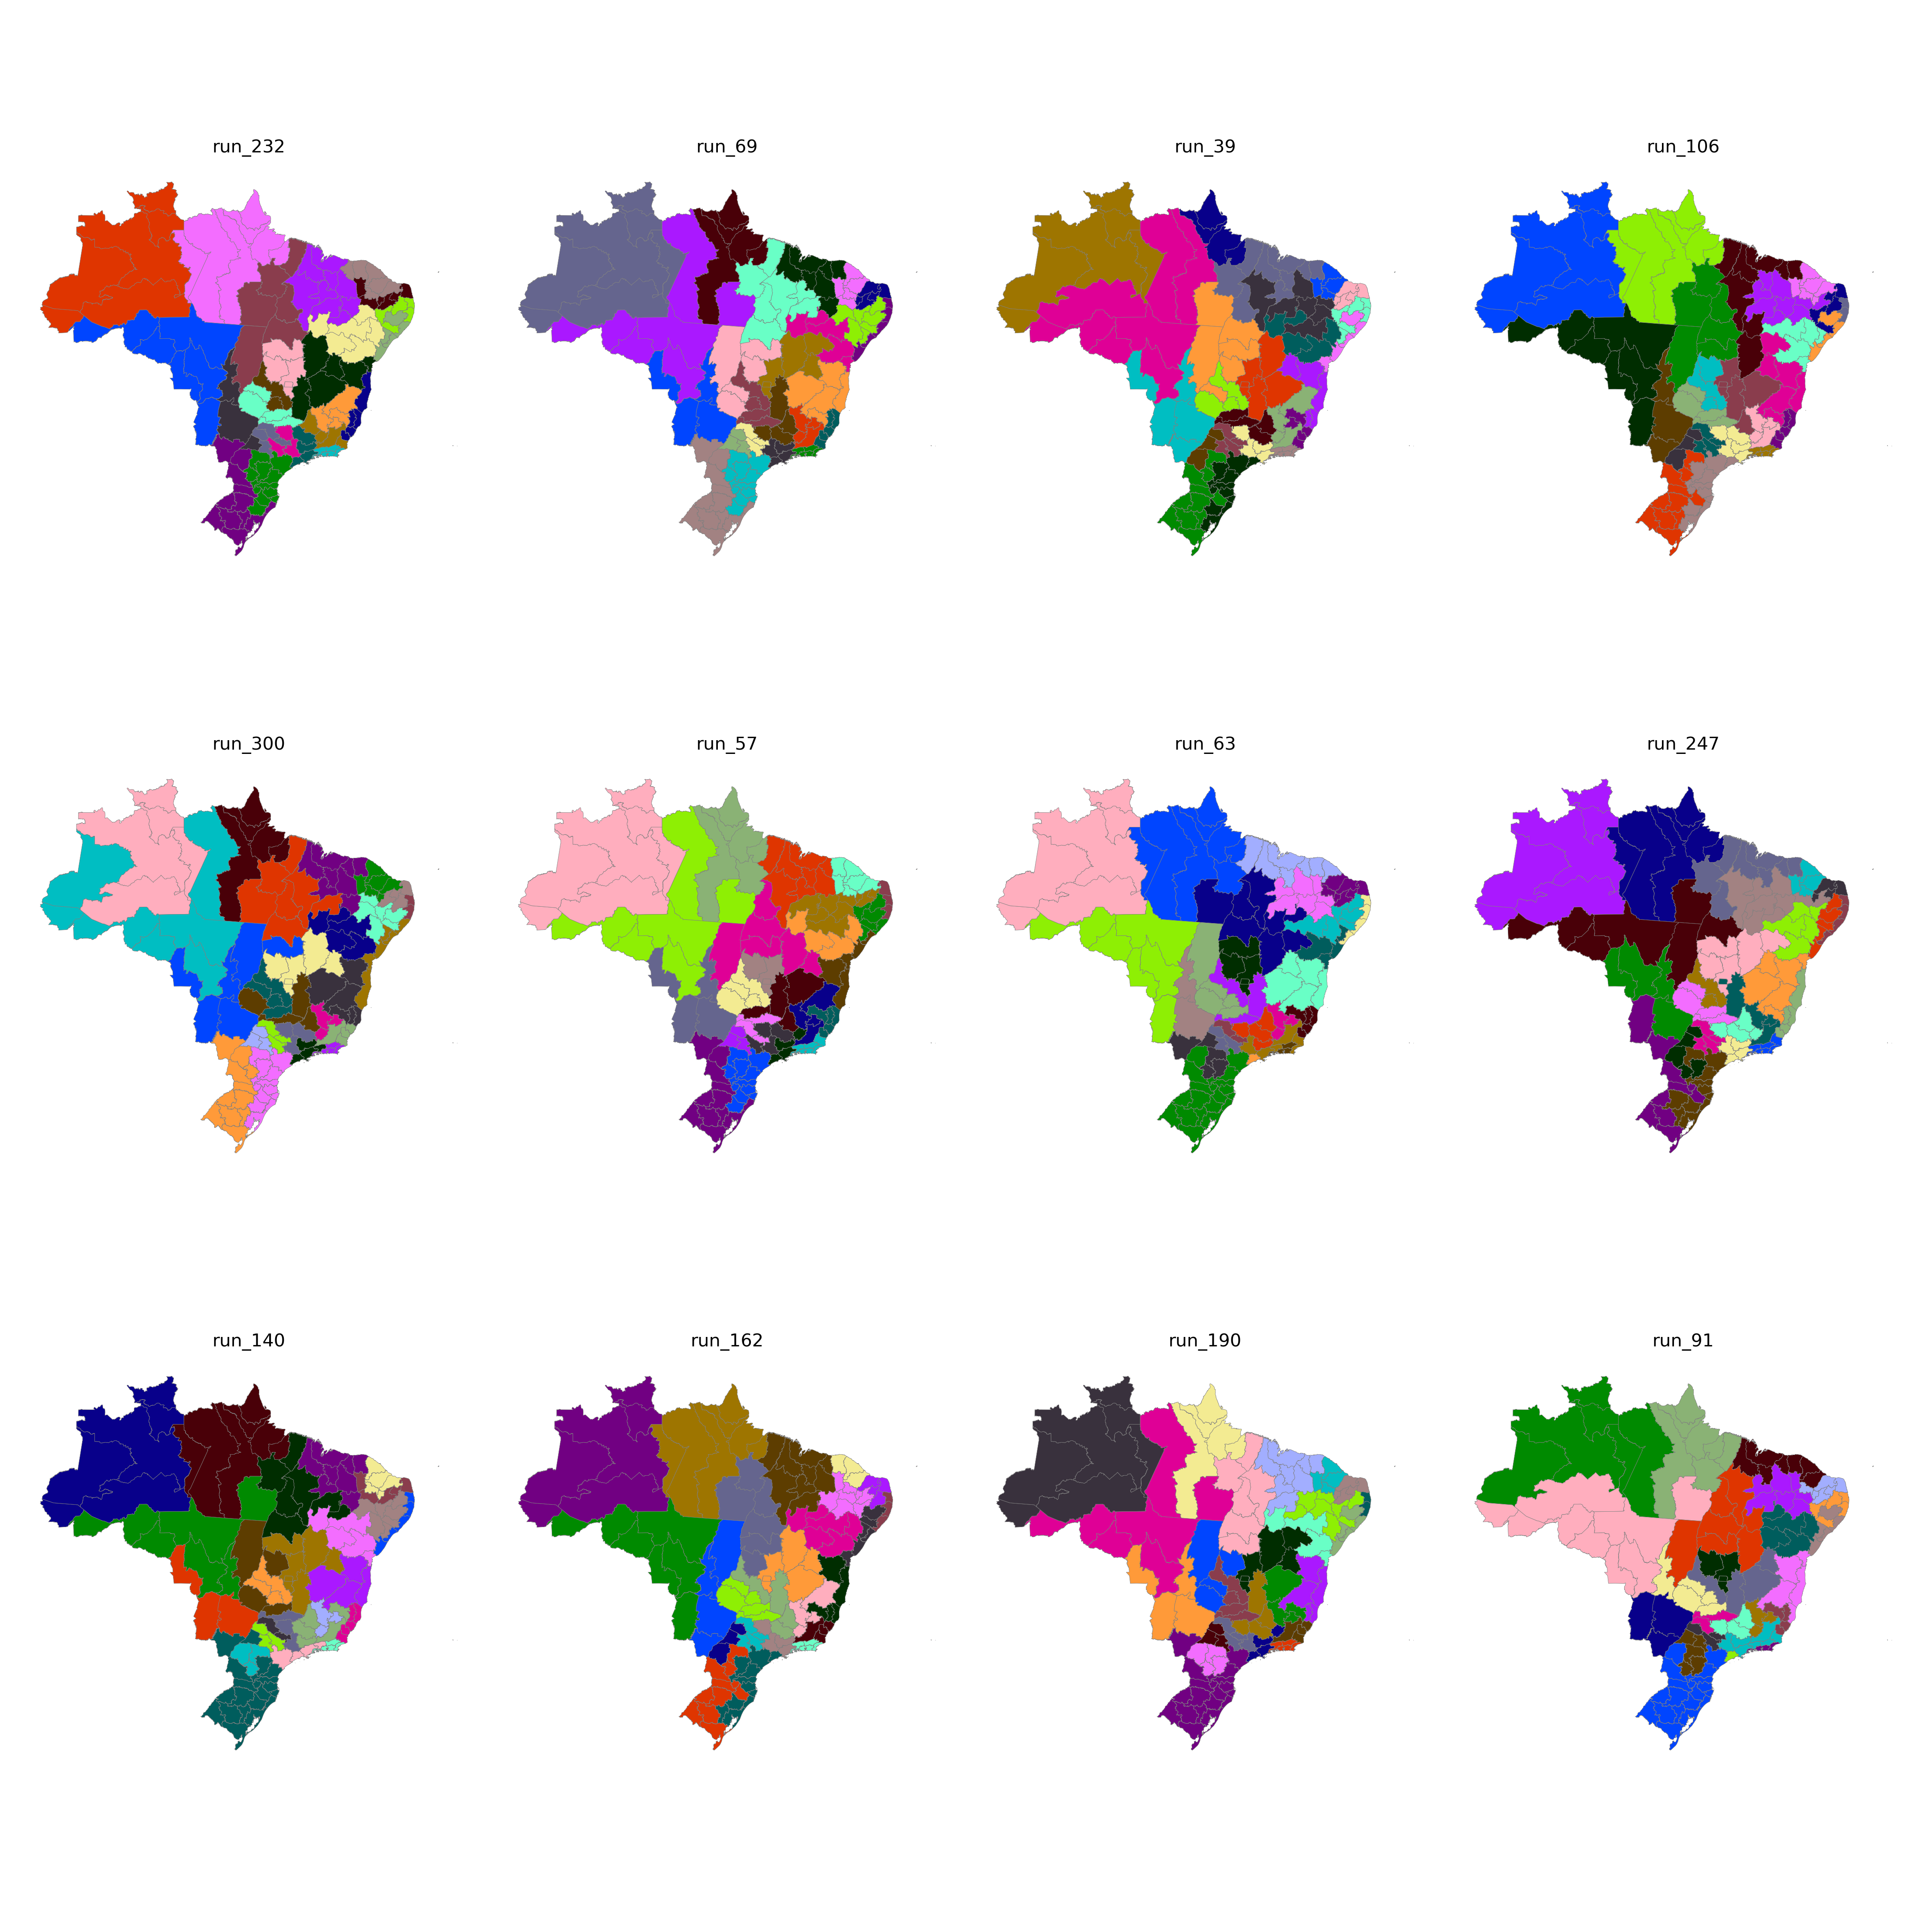

The file beside this chart, header and first rows:
CD_RGINT, cluster
1101, 5
1102, 5
1201, 5
1202, 2
1301, 2
1302, 2
1303, 2
1304, 3
1401, 2
1402, 2
1501, 3
1502, 22
1503, 22
1504, 22
1505, 3
1506, 3
1507, 3
1601, 3
1602, 3
1701, 22
1702, 22
1703, 14
2101, 21
2102, 21
2103, 21
2104, 22
2105, 22
2201, 21
2202, 21
2203, 23
2204, 19
2205, 19
2206, 22
2301, 23
2302, 23
2303, 23
2304, 23
2305, 21
2306, 21
2401, 24
2402, 24
2403, 23
2501, 25
2502, 20
2503, 24
2504, 24
2601, 18
2602, 20
2603, 20
2604, 20
2701, 18
2702, 20
2801, 18
2802, 20
2901, 18
2902, 17
2903, 17
2904, 17
2905, 17
2906, 14
... 73 more rows
